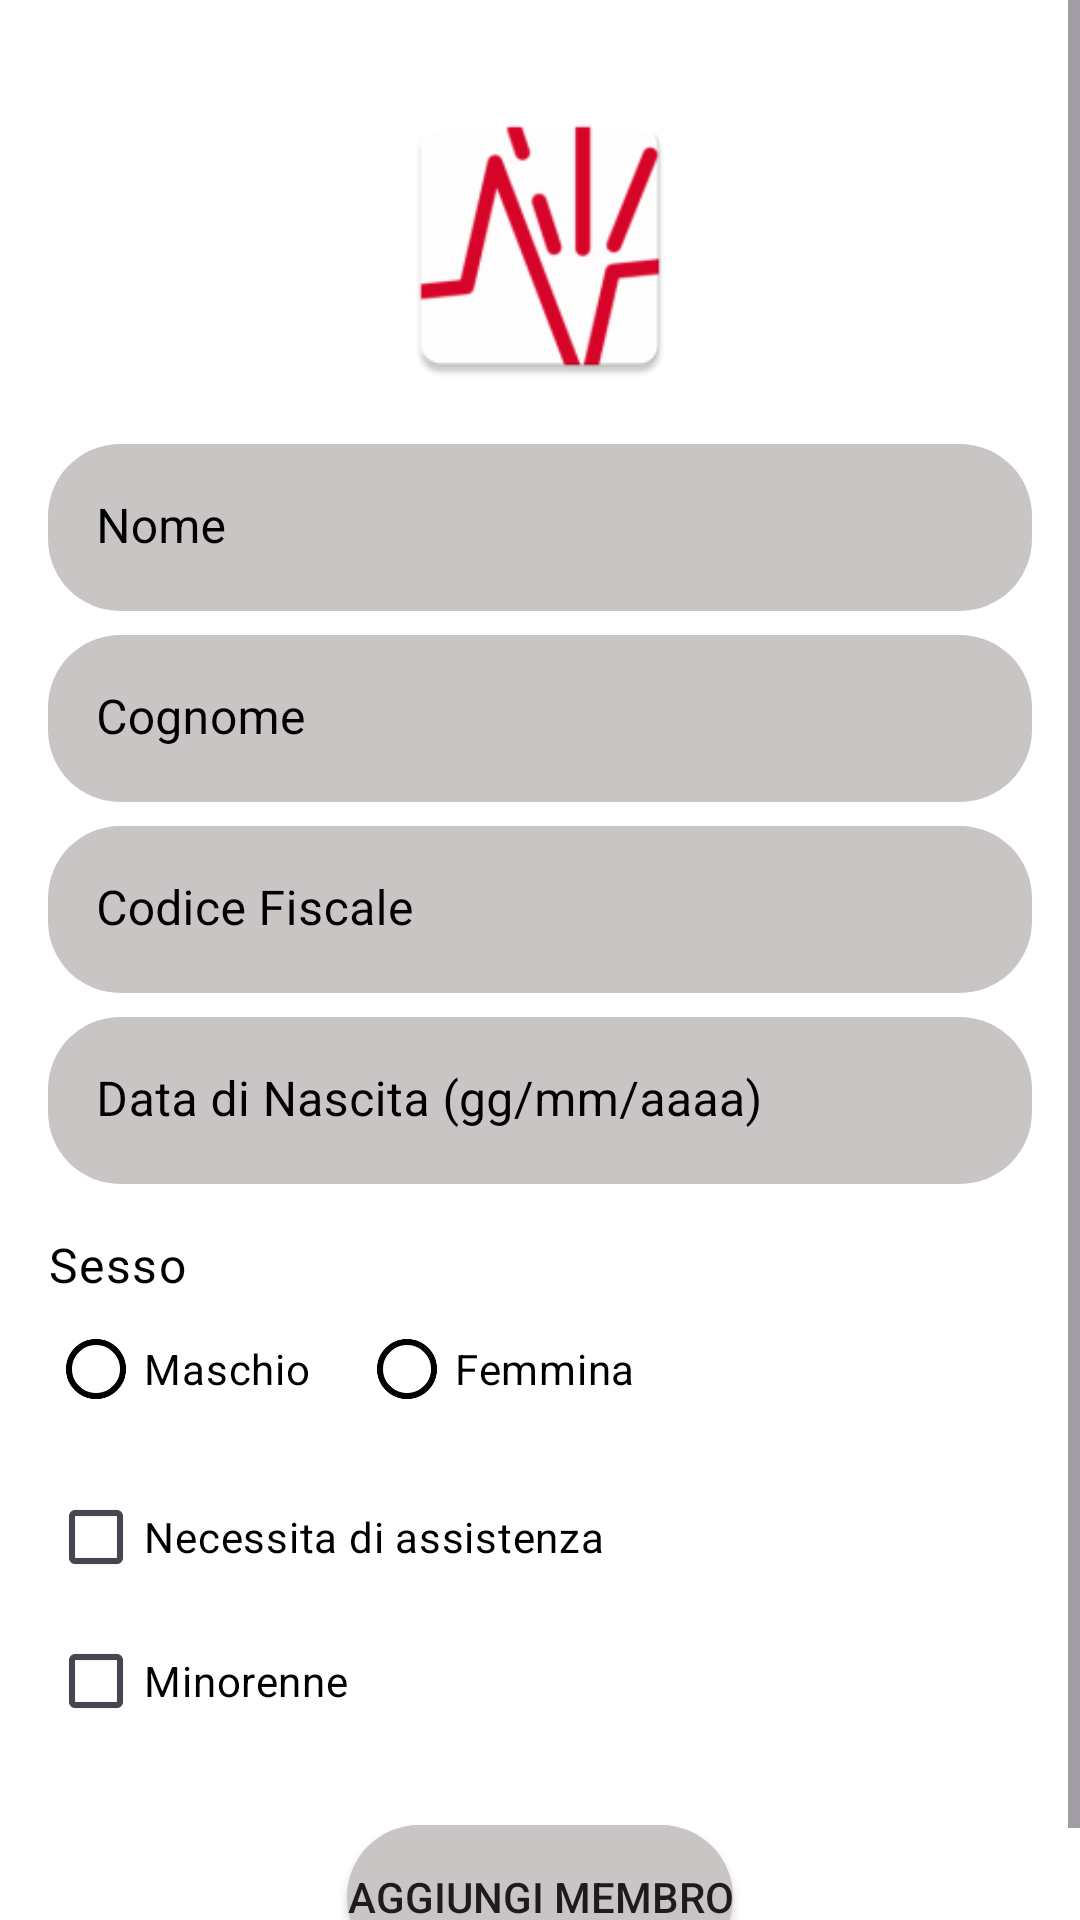

Here is an Android app screen rendered from its layout file. Give the layout XML and the strings, colors and styles it references.
<!-- AndroidManifest.xml: application theme Theme.Eruplan -->
<!-- res/layout/activity_aggiungi_membro.xml -->
<?xml version="1.0" encoding="utf-8"?>
<ScrollView xmlns:android="http://schemas.android.com/apk/res/android"
    xmlns:app="http://schemas.android.com/apk/res-auto"
    xmlns:tools="http://schemas.android.com/tools"
    android:layout_width="match_parent"
    android:layout_height="match_parent"
    tools:context=".AggiungiMembroActivity">

    <androidx.constraintlayout.widget.ConstraintLayout
        android:layout_width="match_parent"
        android:layout_height="wrap_content"
        android:background="@color/white"
        android:padding="16dp">


        <ImageView
            android:id="@+id/logoImageView"
            android:layout_width="100dp"
            android:layout_height="100dp"
            android:src="@mipmap/ic_launcher"
            app:layout_constraintTop_toTopOf="parent"
            app:layout_constraintStart_toStartOf="parent"
            app:layout_constraintEnd_toEndOf="parent"
            android:layout_marginTop="16dp" />

        <com.google.android.material.textfield.TextInputLayout
            android:id="@+id/nomeInputLayout"
            style="@style/Widget.MaterialComponents.TextInputLayout.FilledBox"
            android:layout_width="0dp"
            android:layout_height="wrap_content"
            android:layout_marginTop="16dp"
            android:hint="Nome"
            android:textColorHint="@color/black"
            app:boxBackgroundColor="@color/light_gray"
            app:boxCornerRadiusBottomEnd="24dp"
            app:boxCornerRadiusBottomStart="24dp"
            app:boxCornerRadiusTopEnd="24dp"
            app:boxCornerRadiusTopStart="24dp"
            app:hintTextColor="@color/black"
            app:boxStrokeWidth="0dp"
            app:boxStrokeWidthFocused="0dp"
            app:boxStrokeColor="@color/black"
            app:layout_constraintTop_toBottomOf="@id/logoImageView"
            app:layout_constraintStart_toStartOf="parent"
            app:layout_constraintEnd_toEndOf="parent">

            <com.google.android.material.textfield.TextInputEditText
                android:id="@+id/nomeEditText"
                android:layout_width="match_parent"
                android:layout_height="wrap_content"
                android:textColor="@color/black"
                android:inputType="textPersonName|textCapWords" />
        </com.google.android.material.textfield.TextInputLayout>

        <com.google.android.material.textfield.TextInputLayout
            android:id="@+id/cognomeInputLayout"
            style="@style/Widget.MaterialComponents.TextInputLayout.FilledBox"
            android:layout_width="0dp"
            android:layout_height="wrap_content"
            android:layout_marginTop="8dp"
            android:hint="Cognome"
            android:textColorHint="@color/black"
            app:hintTextColor="@color/black"
            app:boxBackgroundColor="@color/light_gray"
            app:boxCornerRadiusBottomEnd="24dp"
            app:boxCornerRadiusBottomStart="24dp"
            app:boxCornerRadiusTopEnd="24dp"
            app:boxCornerRadiusTopStart="24dp"
            app:boxStrokeWidth="0dp"
            app:boxStrokeWidthFocused="0dp"
            app:layout_constraintTop_toBottomOf="@id/nomeInputLayout"
            app:layout_constraintStart_toStartOf="parent"
            app:layout_constraintEnd_toEndOf="parent">

            <com.google.android.material.textfield.TextInputEditText
                android:id="@+id/cognomeEditText"
                android:layout_width="match_parent"
                android:layout_height="wrap_content"
                android:textColor="@color/black"
                android:inputType="textPersonName|textCapWords" />
        </com.google.android.material.textfield.TextInputLayout>

        <com.google.android.material.textfield.TextInputLayout
            android:id="@+id/codiceFiscaleInputLayout"
            style="@style/Widget.MaterialComponents.TextInputLayout.FilledBox"
            android:layout_width="0dp"
            android:layout_height="wrap_content"
            android:layout_marginTop="8dp"
            android:hint="Codice Fiscale"
            android:textColorHint="@color/black"
            app:hintTextColor="@color/black"
            app:boxBackgroundColor="@color/light_gray"
            app:boxCornerRadiusBottomEnd="24dp"
            app:boxCornerRadiusBottomStart="24dp"
            app:boxCornerRadiusTopEnd="24dp"
            app:boxCornerRadiusTopStart="24dp"
            app:boxStrokeWidth="0dp"
            app:boxStrokeWidthFocused="0dp"
            app:layout_constraintTop_toBottomOf="@id/cognomeInputLayout"
            app:layout_constraintStart_toStartOf="parent"
            app:layout_constraintEnd_toEndOf="parent">

            <com.google.android.material.textfield.TextInputEditText
                android:id="@+id/codiceFiscaleEditText"
                android:layout_width="match_parent"
                android:layout_height="wrap_content"
                android:inputType="textCapCharacters"
                android:textColor="@color/black"
                android:maxLength="16" />
        </com.google.android.material.textfield.TextInputLayout>

        <com.google.android.material.textfield.TextInputLayout
            android:id="@+id/dataNascitaInputLayout"
            style="@style/Widget.MaterialComponents.TextInputLayout.FilledBox"
            android:layout_width="0dp"
            android:layout_height="wrap_content"
            android:layout_marginTop="8dp"
            android:hint="Data di Nascita (gg/mm/aaaa)"
            android:textColorHint="@color/black"
            app:hintTextColor="@color/black"
            app:boxBackgroundColor="@color/light_gray"
            app:boxCornerRadiusBottomEnd="24dp"
            app:boxCornerRadiusBottomStart="24dp" 
            app:boxCornerRadiusTopEnd="24dp"
            app:boxCornerRadiusTopStart="24dp"
            app:boxStrokeWidth="0dp"
            app:boxStrokeWidthFocused="0dp"
            app:layout_constraintTop_toBottomOf="@id/codiceFiscaleInputLayout"
            app:layout_constraintStart_toStartOf="parent"
            app:layout_constraintEnd_toEndOf="parent">

            <com.google.android.material.textfield.TextInputEditText
                android:id="@+id/dataNascitaEditText"
                android:layout_width="match_parent"
                android:layout_height="wrap_content"
                android:textColor="@color/black"
                android:inputType="date" />
        </com.google.android.material.textfield.TextInputLayout>

        <TextView
            android:id="@+id/sessoLabel"
            android:layout_width="wrap_content"
            android:layout_height="wrap_content"
            android:layout_marginTop="16dp"
            android:text="Sesso"
            android:textColor="@color/black"
            android:textAppearance="?attr/textAppearanceBody1"
            app:layout_constraintStart_toStartOf="parent"
            app:layout_constraintTop_toBottomOf="@id/dataNascitaInputLayout" />

        <RadioGroup
            android:id="@+id/sessoRadioGroup"
            android:layout_width="0dp"
            android:layout_height="wrap_content"
            android:orientation="horizontal"
            app:layout_constraintTop_toBottomOf="@id/sessoLabel"
            app:layout_constraintStart_toStartOf="parent"
            app:layout_constraintEnd_toEndOf="parent">

            <RadioButton
                android:id="@+id/radioMaschio"
                android:layout_width="wrap_content"
                android:layout_height="wrap_content"
                android:textColor="@color/black"
                app:buttonTint="@color/black"
                android:text="Maschio" />

            <RadioButton
                android:id="@+id/radioFemmina"
                android:layout_width="wrap_content"
                android:layout_height="wrap_content"
                android:textColor="@color/black"
                app:buttonTint="@color/black"
                android:layout_marginStart="16dp"
                android:text="Femmina" />
        </RadioGroup>

        <com.google.android.material.checkbox.MaterialCheckBox
            android:id="@+id/assistenzaCheckBox"
            android:layout_width="wrap_content"
            android:layout_height="wrap_content"
            android:layout_marginTop="8dp"
            android:text="Necessita di assistenza"
            android:textColor="@color/black"
            app:layout_constraintTop_toBottomOf="@id/sessoRadioGroup"
            app:layout_constraintStart_toStartOf="parent" />
        
        <com.google.android.material.checkbox.MaterialCheckBox
            android:id="@+id/minorenneCheckBox"
            android:layout_width="wrap_content"
            android:layout_height="wrap_content"
            android:text="Minorenne"
            android:textColor="@color/black"
            app:layout_constraintTop_toBottomOf="@id/assistenzaCheckBox"
            app:layout_constraintStart_toStartOf="parent" />

        <androidx.appcompat.widget.AppCompatButton
            android:id="@+id/submitButton"
            android:background="@drawable/bg_rounded_light_gray"
            android:layout_width="wrap_content"
            android:layout_height="wrap_content"
            android:layout_marginTop="24dp"
            android:text="Aggiungi Membro"
            app:layout_constraintTop_toBottomOf="@id/minorenneCheckBox"
            app:layout_constraintEnd_toEndOf="parent"
            app:layout_constraintStart_toStartOf="parent" />

        <ProgressBar
            android:id="@+id/loadingProgressBar"
            style="?android:attr/progressBarStyle"
            android:layout_width="wrap_content"
            android:layout_height="wrap_content"
            android:visibility="gone"
            app:layout_constraintBottom_toBottomOf="parent"
            app:layout_constraintEnd_toEndOf="parent"
            app:layout_constraintStart_toStartOf="parent"
            app:layout_constraintTop_toTopOf="parent" />

    </androidx.constraintlayout.widget.ConstraintLayout>
</ScrollView>
<!-- resources referenced by this layout -->
<resources>
  <color name="black">#FF000000</color>
  <color name="light_gray">#CAC5C5</color>
  <color name="white">#FFFFFFFF</color>
  <!-- drawable bg_rounded_light_gray (drawable) -->
  <?xml version="1.0" encoding="utf-8"?>
  <shape xmlns:android="http://schemas.android.com/apk/res/android"
      android:shape="rectangle">
      <solid android:color="#CAC5C5" />
      <corners android:radius="24dp" /> 
  </shape>
  <!-- mipmap ic_launcher: webp bitmap (mipmap-hdpi, 2544 bytes) -->
  <style name="Theme.Eruplan" parent="Base.Theme.Eruplan" />
  <style name="Base.Theme.Eruplan" parent="Theme.Material3.DayNight.NoActionBar">
          
          
      </style>
</resources>
